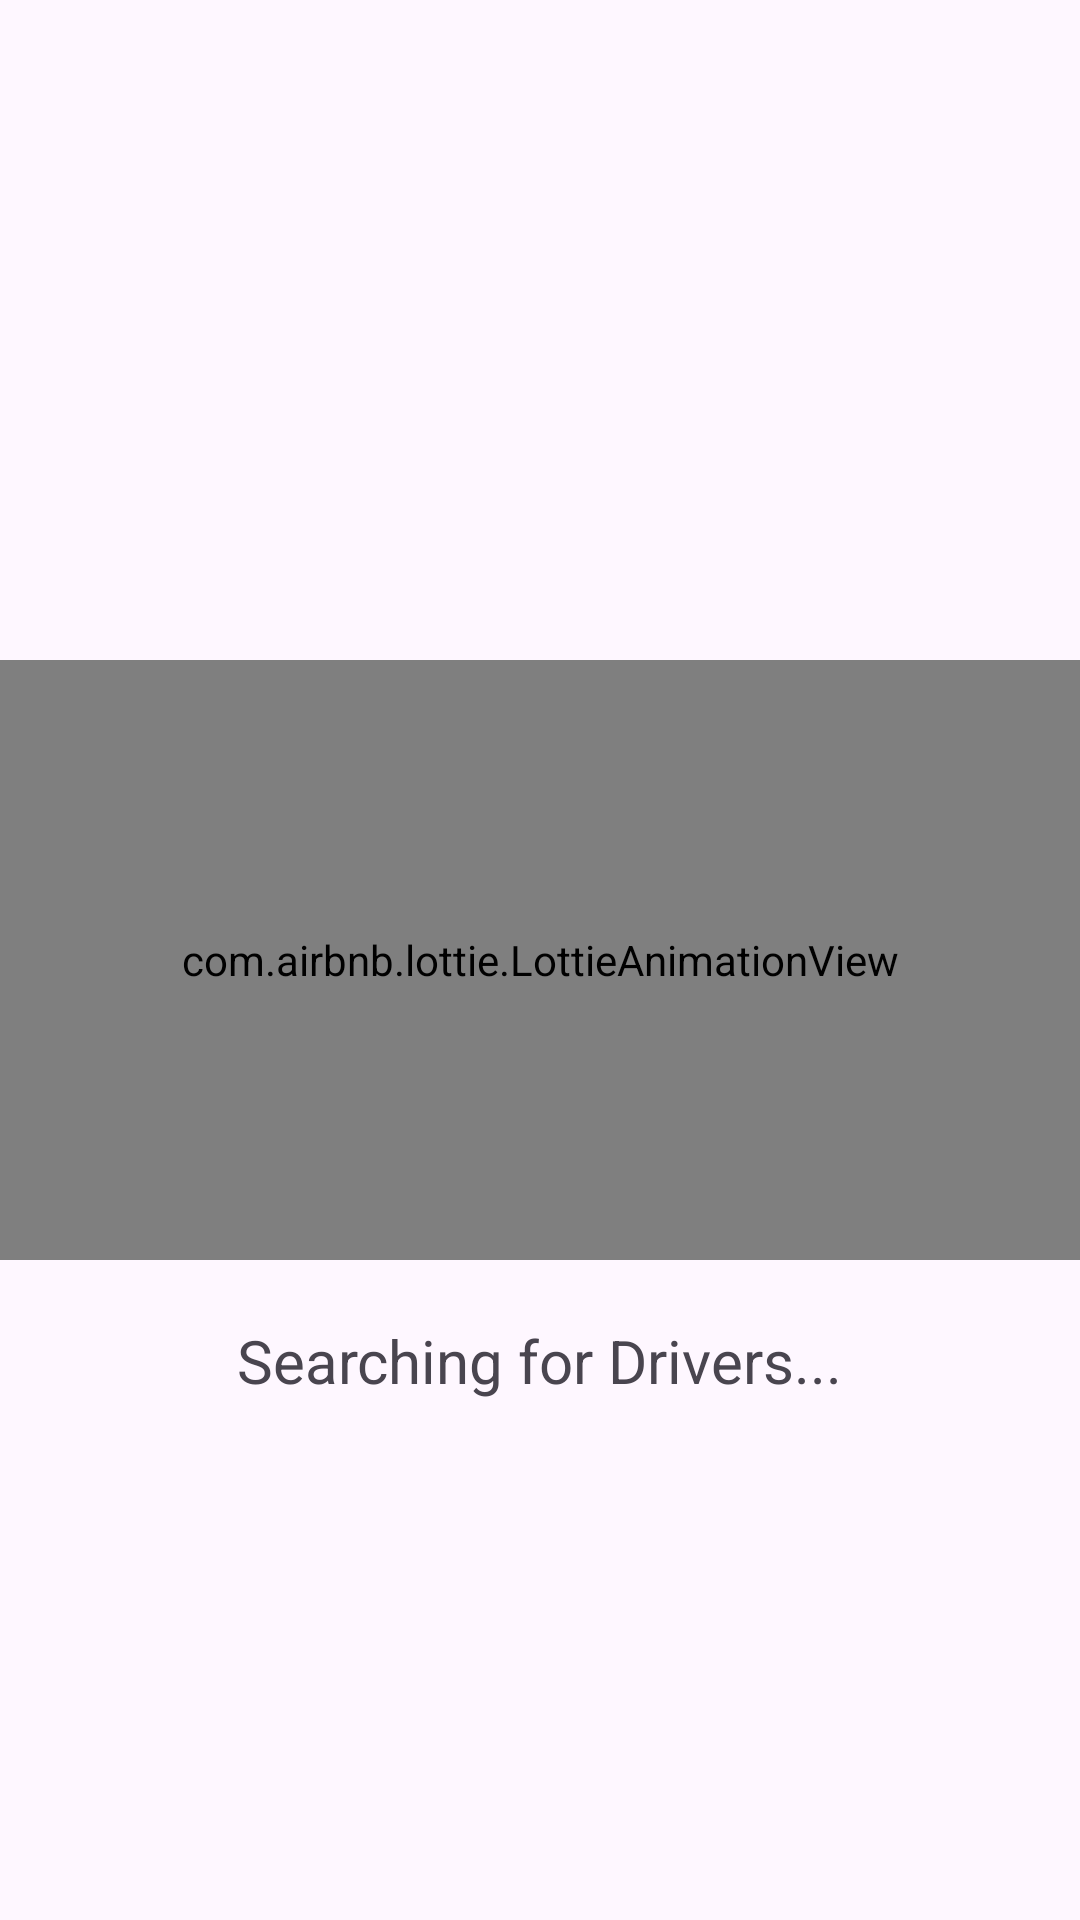

Layout XML and referenced resources for this Android screen:
<!-- AndroidManifest.xml: application theme Theme.SoberDrive -->
<!-- res/layout/activity_searching.xml -->
<?xml version="1.0" encoding="utf-8"?>
<RelativeLayout xmlns:android="http://schemas.android.com/apk/res/android"
    xmlns:app="http://schemas.android.com/apk/res-auto"
    xmlns:tools="http://schemas.android.com/tools"
    android:layout_width="match_parent"
    android:layout_height="match_parent"
    tools:context=".SearchingActivity">

    <com.airbnb.lottie.LottieAnimationView
        android:id="@+id/lottieAnimationView"
        android:layout_width="match_parent"
        android:layout_height="200dp"
        android:layout_centerInParent="true"
        app:lottie_rawRes="@raw/searching_animation" />

    <TextView
        android:layout_width="wrap_content"
        android:layout_height="wrap_content"
        android:layout_below="@id/lottieAnimationView"
        android:layout_centerHorizontal="true"
        android:layout_marginTop="20dp"
        android:fontFamily="sans-serif-thin"
        android:text="Searching for Drivers..."
        android:textSize="20sp"
        android:textStyle="bold" />




</RelativeLayout>
<!-- resources referenced by this layout -->
<resources>
  <style name="Theme.SoberDrive" parent="Base.Theme.SoberDrive" />
  <style name="Base.Theme.SoberDrive" parent="Theme.Material3.DayNight.NoActionBar">
          
          <item name="colorPrimary">#80006B</item>
          <item name="colorSecondary">#8501AA</item>
          <item name="android:statusBarColor">@color/black</item>
  
      </style>
  <color name="black">#000000</color>
</resources>
